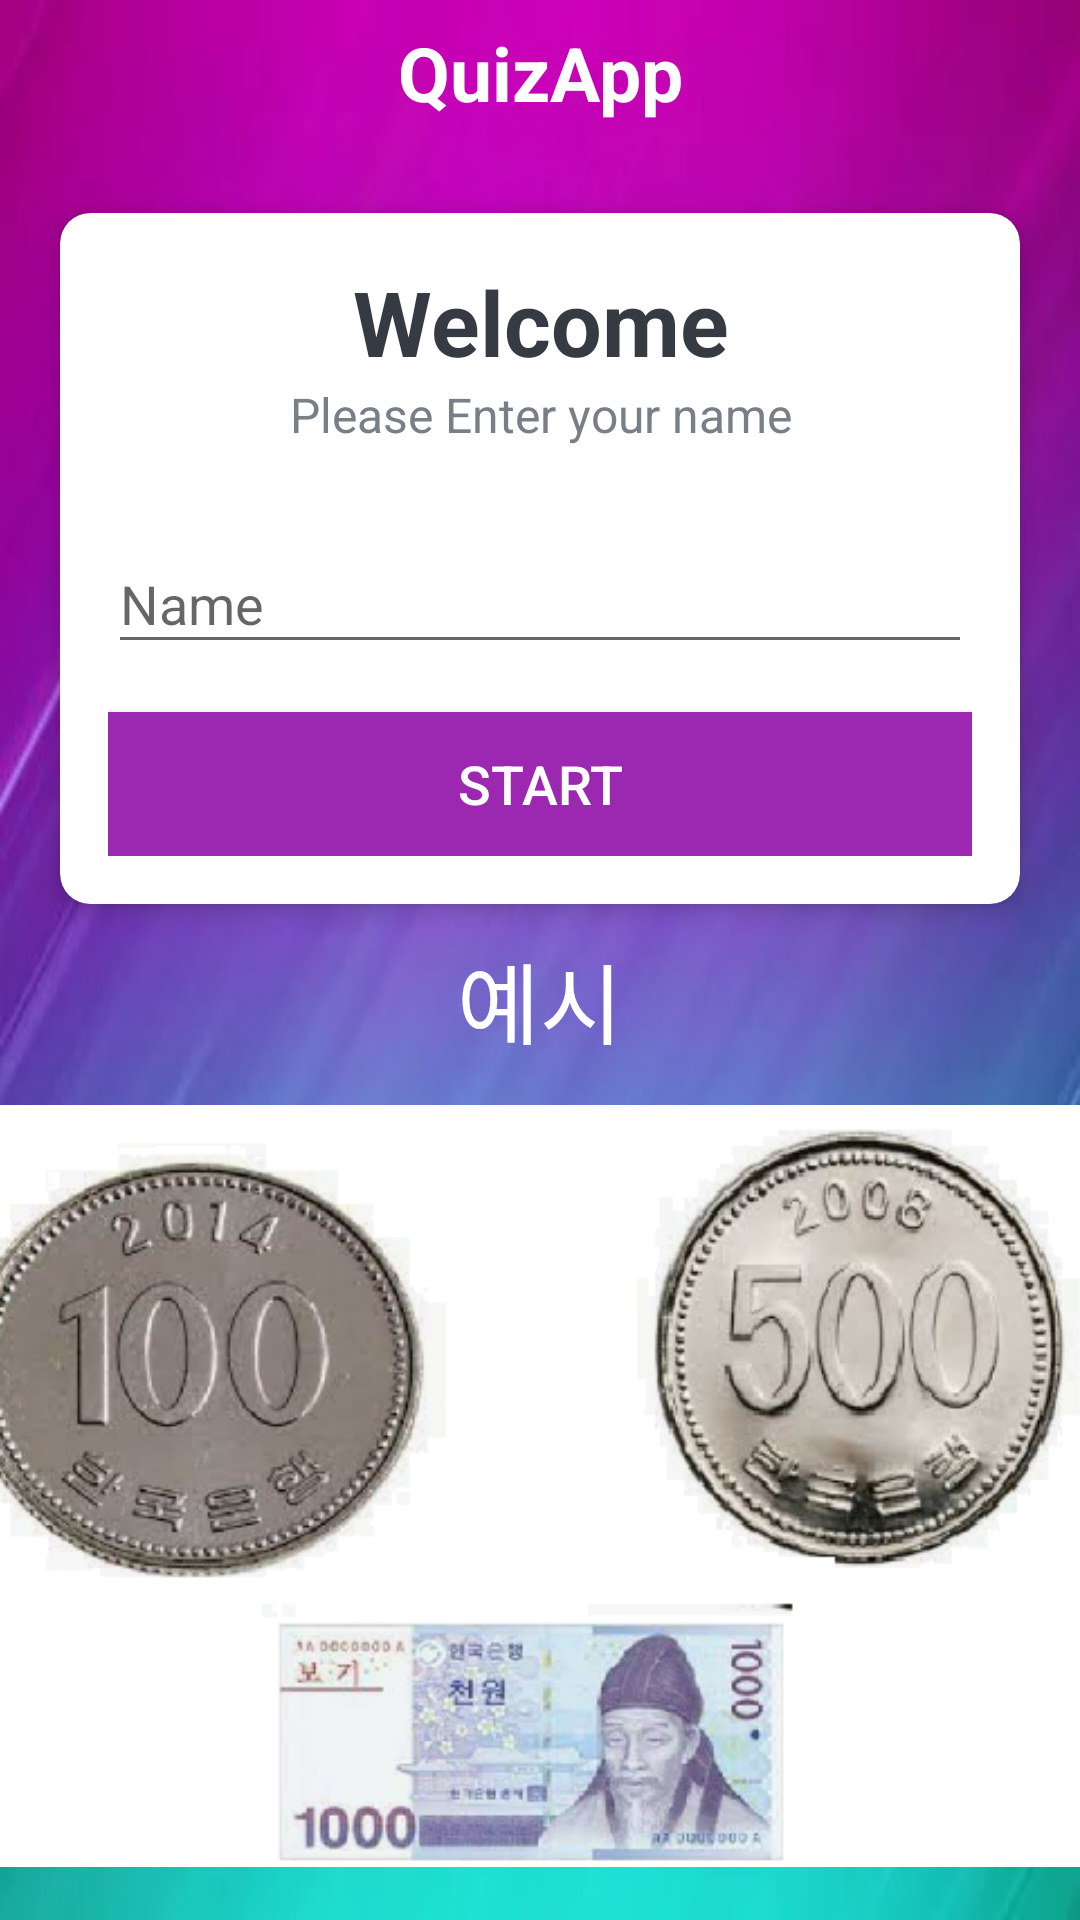

Write the Android layout XML for this screen, with the resource values it uses.
<!-- AndroidManifest.xml: activity theme NoActionBarTheme -->
<!-- res/layout/activity_main.xml -->
<?xml version="1.0" encoding="utf-8"?>
<LinearLayout xmlns:android="http://schemas.android.com/apk/res/android"
    xmlns:app="http://schemas.android.com/apk/res-auto"
    xmlns:tools="http://schemas.android.com/tools"
    android:layout_width="match_parent"
    android:layout_height="match_parent"
    android:gravity="center"
    android:orientation="vertical"
    android:background="@drawable/backgroundic"
    tools:context=".MainActivity">

    <TextView
        android:id="@+id/tv_app_name"
        android:layout_width="match_parent"
        android:layout_height="wrap_content"
        android:gravity="center"
        android:text="@string/app_name"
        android:layout_marginBottom="30dp"
        android:textSize="25sp"
        android:textStyle="bold"
        android:textColor="@android:color/white"
        />
    <androidx.cardview.widget.CardView
        android:layout_width="match_parent"
        android:layout_height="wrap_content"
        android:layout_marginStart="20dp"
        android:layout_marginEnd="20dp"
        android:background="@android:color/white"
        app:cardCornerRadius="10dp"
        app:cardElevation="5dp">
        <LinearLayout
            android:layout_width="match_parent"
            android:layout_height="wrap_content"
            android:orientation="vertical"
            android:padding="16dp">
            <TextView
                android:layout_width="match_parent"
                android:layout_height="wrap_content"
                android:gravity="center"
                android:text="Welcome"
                android:textColor="#363A43"
                android:textSize="30sp"
                android:textStyle="bold">
            </TextView>
            <TextView
                android:layout_width="match_parent"
                android:layout_height="wrap_content"
                android:gravity="center"
                android:text="Please Enter your name"
                android:textColor="#797F87"
                android:textSize="16sp">
            </TextView>
            <com.google.android.material.textfield.TextInputLayout
                android:layout_width="match_parent"
                android:layout_height="wrap_content"
                android:layout_marginTop="20dp"
                >

                <com.google.android.material.textfield.TextInputEditText
                    android:id="@+id/et_name"
                    android:layout_width="match_parent"
                    android:layout_height="wrap_content"
                    android:hint="Name"
                    tools:ignore="TouchTargetSizeCheck" />
            </com.google.android.material.textfield.TextInputLayout>

            <Button
                android:id="@+id/btn_start"
                android:layout_width="match_parent"
                android:layout_height="wrap_content"
                android:layout_marginTop="16dp"
                android:background="#9C27B0"
                android:text="Start"
                android:textColor="@color/white"
                android:textSize="18sp">
            </Button>
        </LinearLayout>
    </androidx.cardview.widget.CardView>

    <TextView
        android:layout_width="match_parent"
        android:layout_height="37dp"
        android:layout_margin="10dp"
        android:text="예시"
        android:textColor="@color/white"
        android:textSize="30dp"
        android:gravity="center"
        />

    <ImageView
        android:id="@+id/mimage"
        android:layout_width="515dp"
        android:layout_height="254dp"
        android:layout_margin="10dp"
        android:src="@drawable/moneycollection" />
</LinearLayout>
<!-- resources referenced by this layout -->
<resources>
  <color name="white">#FFFFFFFF</color>
  <!-- drawable backgroundic: png bitmap (drawable-v24, 151077 bytes) -->
  <!-- drawable moneycollection: png bitmap (drawable-v24, 167876 bytes) -->
  <string name="app_name">QuizApp</string>
  <style name="NoActionBarTheme" parent="Theme.AppCompat.Light.NoActionBar">
          <item name="colorPrimary">@color/purplepink</item>
          <item name="colorPrimaryVariant">@color/purple_700</item>
          <item name="colorOnPrimary">@color/white</item>
          <item name="android:windowFullscreen">true</item> 
      </style>
  <color name="purplepink">#9C27B0</color>
  <color name="purple_700">#FF3700B3</color>
</resources>
